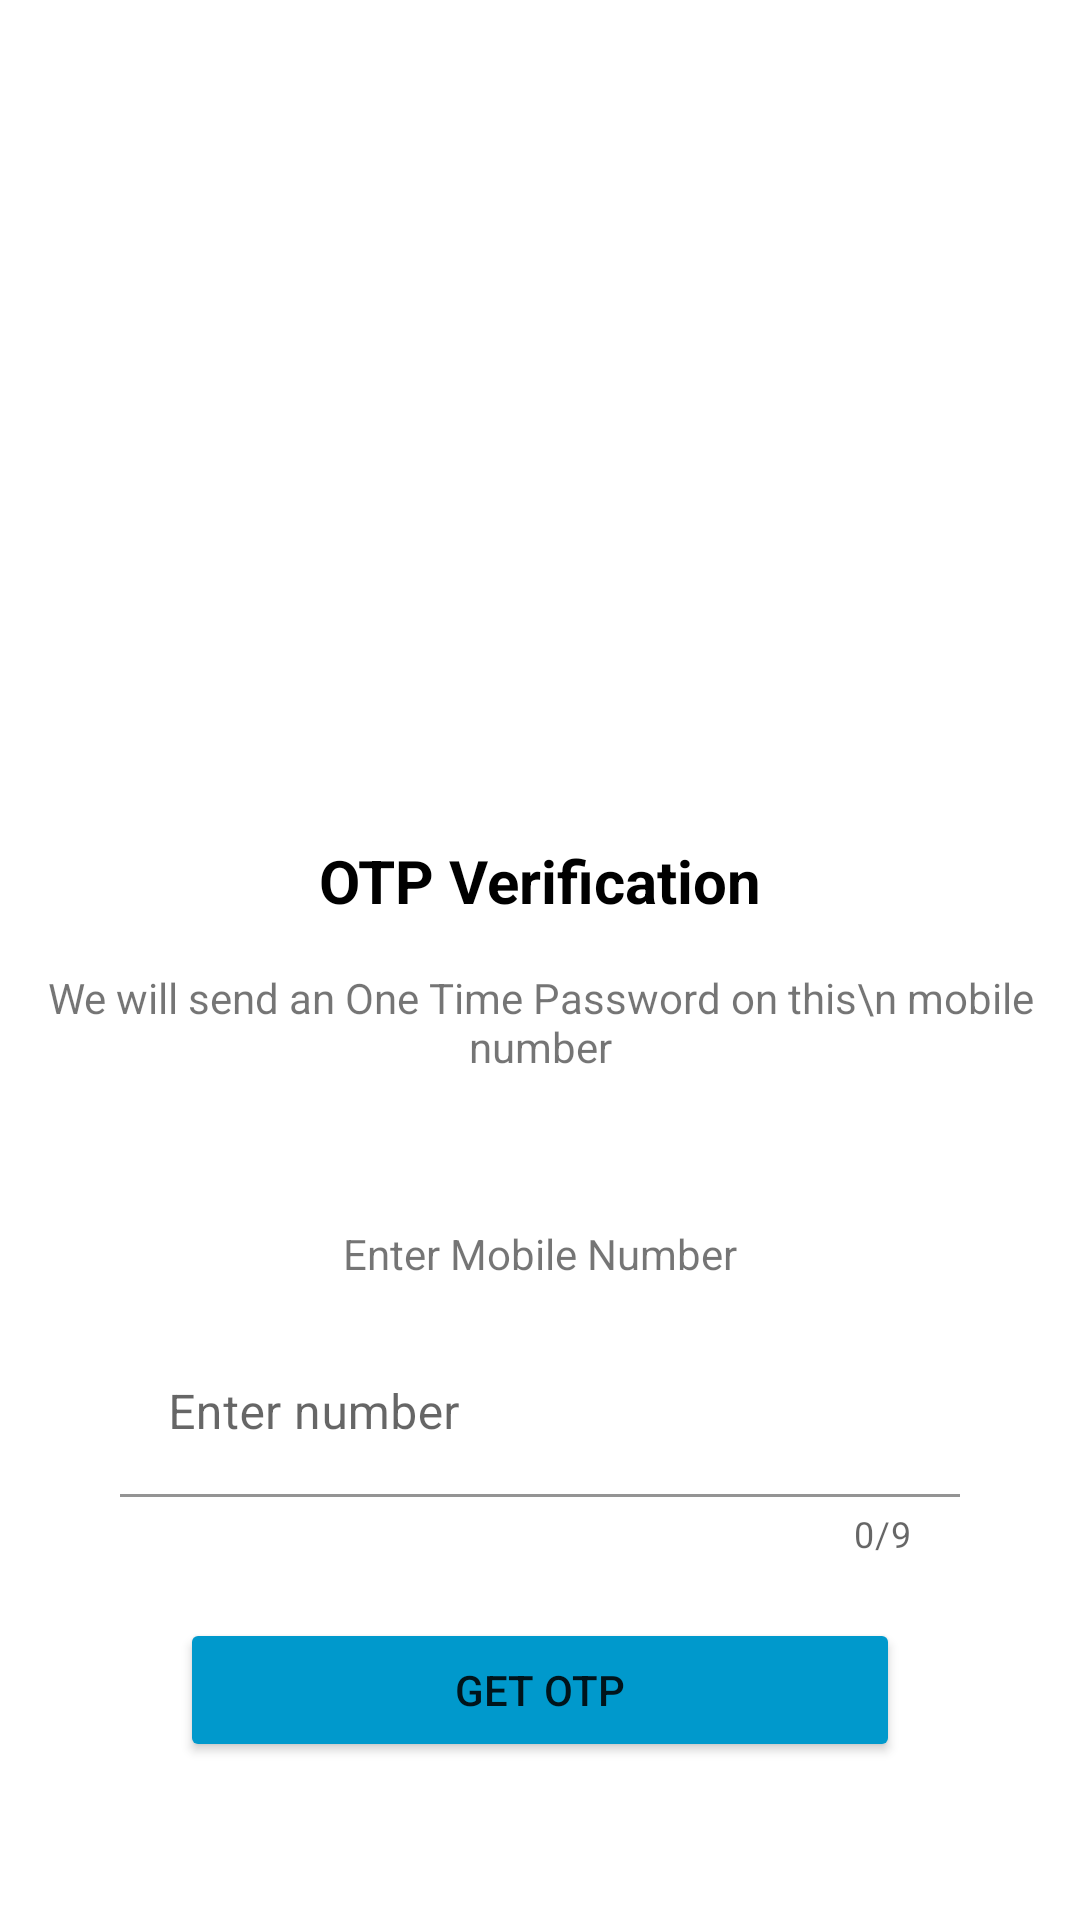

Reconstruct the res/layout file that produces this screen, plus the resources it refers to.
<!-- AndroidManifest.xml: application theme Theme.HomeWork42 -->
<!-- res/layout/fragment_login.xml -->
<?xml version="1.0" encoding="utf-8"?>
<ScrollView xmlns:android="http://schemas.android.com/apk/res/android"
    xmlns:tools="http://schemas.android.com/tools"
    android:layout_width="match_parent"
    android:layout_height="match_parent"
    xmlns:app="http://schemas.android.com/apk/res-auto"
    android:overScrollMode="never"
    android:scrollbars="none"
    tools:context=".ui.auth.LoginFragment">

    <LinearLayout
        android:orientation="vertical"
        android:layout_gravity="center_horizontal"
        android:layout_width="match_parent"
        android:layout_height="wrap_content">

        <ImageView
            android:src="@drawable/send_message"
            android:layout_marginTop="80dp"
            android:layout_gravity="center_horizontal"
            android:layout_width="160dp"
            android:layout_height="160dp"/>

        <TextView
            android:text="OTP Verification"
            android:textSize="20sp"
            android:textColor="@color/black"
            android:textStyle="bold"
            android:layout_marginTop="40dp"
            android:layout_gravity="center_horizontal"
            android:layout_width="wrap_content"
            android:layout_height="wrap_content"/>

        <TextView
            android:text="We will send an One Time Password on this\n mobile number"
            android:textSize="14sp"
            android:gravity="center"
            android:layout_marginTop="16dp"
            android:layout_gravity="center_horizontal"
            android:layout_width="wrap_content"
            android:layout_height="wrap_content"/>

        <TextView
            android:text="Enter Mobile Number"
            android:layout_gravity="center_horizontal"
            android:layout_marginTop="50dp"
            android:layout_width="wrap_content"
            android:layout_height="wrap_content"/>






        <com.google.android.material.textfield.TextInputLayout
            android:layout_marginTop="16dp"
            android:layout_width="match_parent"
            android:layout_marginHorizontal="40dp"
            app:endIconMode="clear_text"
            app:prefixText="+996"
            app:counterEnabled="true"
            app:counterMaxLength="9"
            android:layout_height="wrap_content">

            <com.google.android.material.textfield.TextInputEditText
                android:background="@android:color/transparent"
                android:id="@+id/et_number"
                android:inputType="number"
                android:hint="Enter number"
                android:layout_width="match_parent"
                android:layout_height="wrap_content"/>

        </com.google.android.material.textfield.TextInputLayout>


        <FrameLayout
            android:layout_width="match_parent"
            android:layout_height="wrap_content">

            <Button
                android:id="@+id/btn_get_otp"
                android:text="Get OTP"
                android:layout_marginVertical="20dp"
                android:backgroundTint="@color/dark_blue"
                android:layout_marginHorizontal="60dp"
                android:layout_width="match_parent"
                android:layout_height="wrap_content"/>

            <ProgressBar
                android:id="@+id/progress_bar"
                android:layout_gravity="center"
                android:layout_width="40dp"
                android:layout_height="40dp"/>

        </FrameLayout>

    </LinearLayout>





































</ScrollView>
<!-- resources referenced by this layout -->
<resources>
  <color name="black">#FF000000</color>
  <color name="dark_blue">#ff0099cc</color>
  <style name="Theme.HomeWork42" parent="Theme.MaterialComponents.DayNight.DarkActionBar">
          
          <item name="colorPrimary">@color/purple_500</item>
          <item name="colorPrimaryVariant">@color/purple_700</item>
          <item name="colorOnPrimary">@color/white</item>
          
          <item name="colorSecondary">@color/teal_200</item>
          <item name="colorSecondaryVariant">@color/teal_700</item>
          <item name="colorOnSecondary">@color/black</item>
          
          <item name="android:statusBarColor" tools:targetApi="l">?attr/colorPrimaryVariant</item>
          
          <item name="materialButtonStyle">@style/ButtonStyle</item>
      </style>
  <color name="purple_500">#FF6200EE</color>
  <color name="purple_700">#FF3700B3</color>
  <color name="white">#FFFFFFFF</color>
  <color name="teal_200">#FF03DAC5</color>
  <color name="teal_700">#FF018786</color>
  <style name="ButtonStyle" parent="Widget.MaterialComponents.Button">
  
          <item name="backgroundTint">@color/purple_200</item>
          <item name="cornerRadius">16dp</item>
          <item name="textAllCaps">false</item>
          <item name="android:textColor">@color/white</item>
  
      </style>
  <color name="purple_200">#FFBB86FC</color>
</resources>
